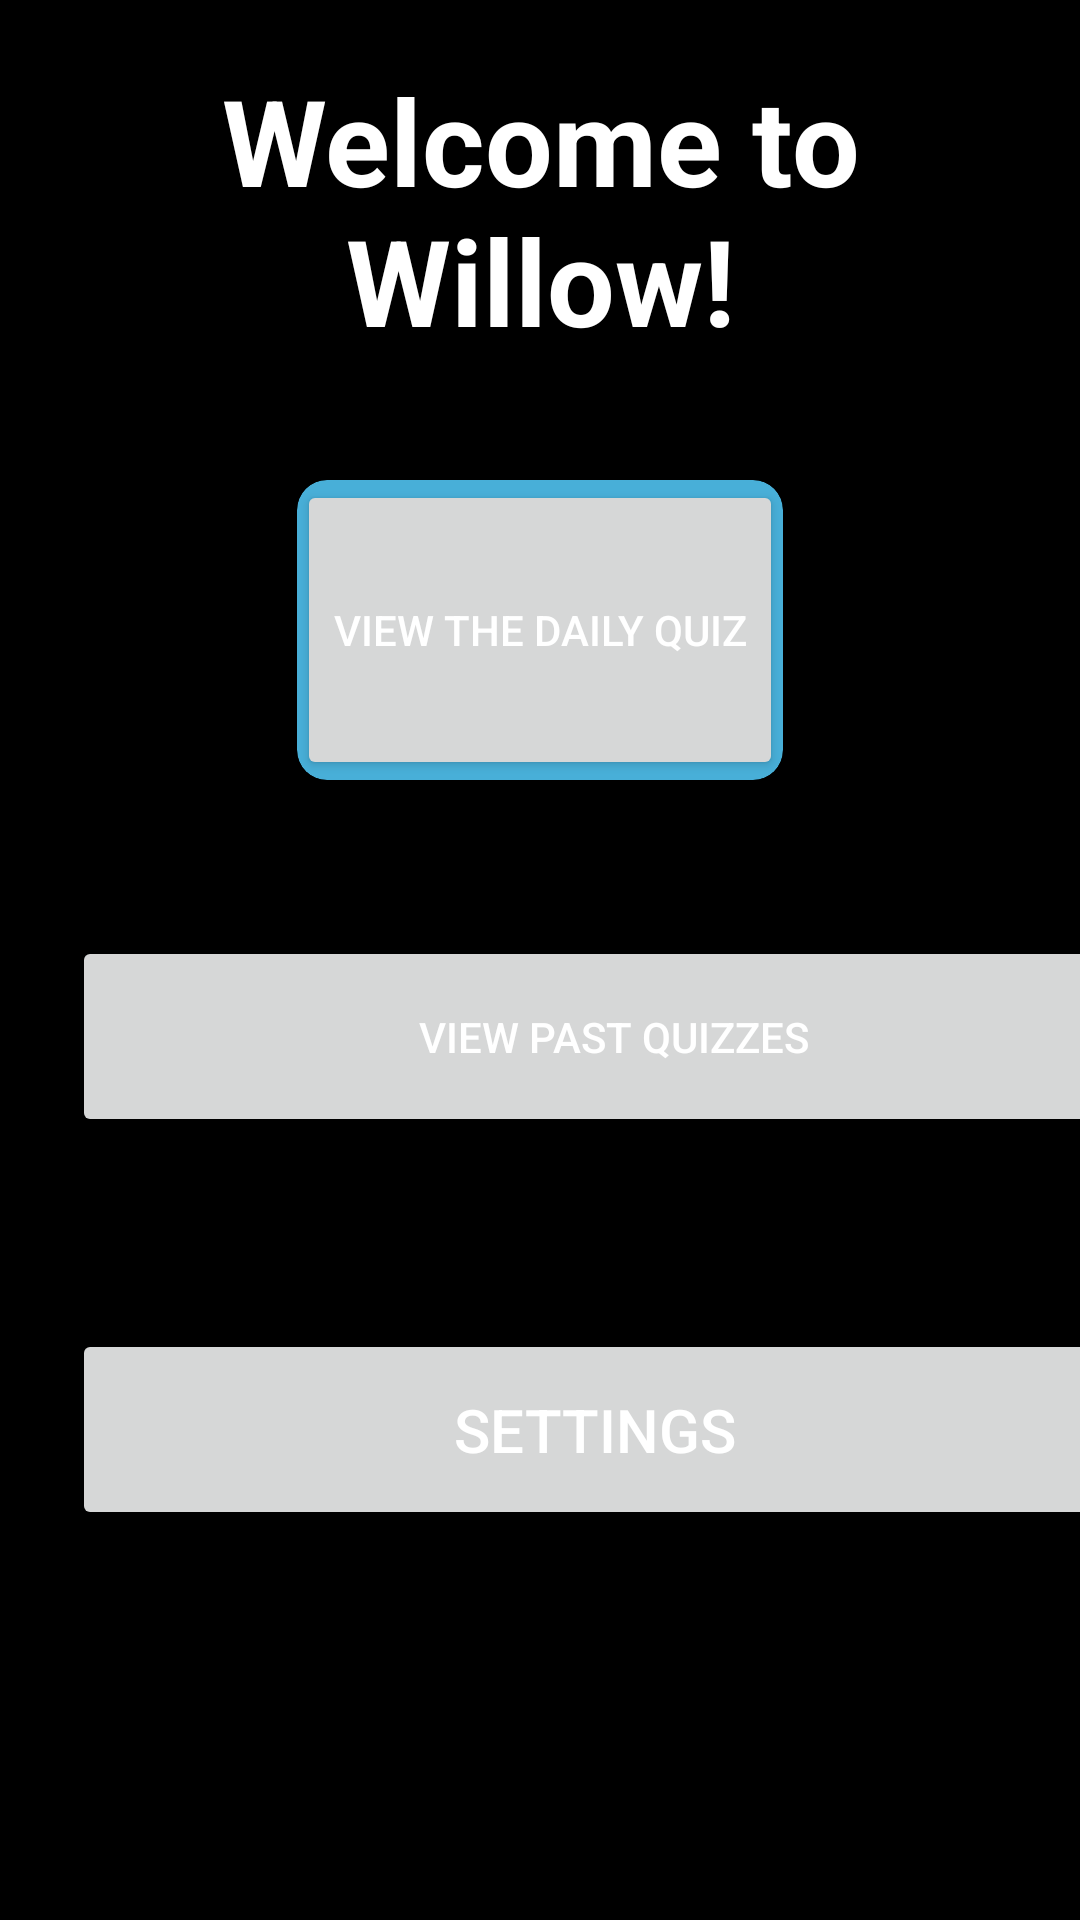

Reconstruct the res/layout file that produces this screen, plus the resources it refers to.
<!-- AndroidManifest.xml: application theme Theme.App -->
<!-- res/layout/fragment_home.xml -->
<?xml version="1.0" encoding="utf-8"?>
<androidx.constraintlayout.widget.ConstraintLayout xmlns:android="http://schemas.android.com/apk/res/android"
    xmlns:app="http://schemas.android.com/apk/res-auto"
    xmlns:tools="http://schemas.android.com/tools"
    android:id="@+id/StressButton"
    android:layout_width="match_parent"
    android:layout_height="match_parent"
    android:background="@color/white"
    tools:context=".ui.home_tab.HomeFragment">

    <LinearLayout
        android:layout_width="match_parent"
        android:layout_height="match_parent"
        android:orientation="vertical"
        android:background="@color/black">

    <TextView
        android:layout_height="wrap_content"
        android:layout_width="wrap_content"
        android:id="@+id/text_home"
        android:layout_gravity="center"
        android:layout_margin="20dp"
        android:text="@string/welcomeMsg"
        android:textColor="@color/white"
        android:textAlignment="center"
        android:textSize="40sp"
        android:textStyle="bold" />


    <androidx.cardview.widget.CardView
        xmlns:card_view="http://schemas.android.com/apk/res-auto"
        android:id = "@+id/mood_card"
        android:layout_margin="20dp"
        android:layout_height="100dp"
        android:layout_width= "wrap_content"
        android:text="@string/view_the_daily_quiz"
        android:layout_gravity="center"
        card_view:cardCornerRadius = "10dp"
        card_view:cardBackgroundColor="@color/base_color"
        >
        <LinearLayout
            android:layout_width="match_parent"
            android:layout_height="match_parent"
            android:layout_gravity="center"
            android:orientation="horizontal">
    <Button
        android:id="@+id/viewQuiz"
        android:layout_width="match_parent"
        android:layout_height="match_parent"
        android:layout_gravity="center"
        android:text="@string/view_the_daily_quiz"
        android:textColor="@color/white" />

            <ImageView
                android:id="@+id/lock"
                android:layout_width="match_parent"
                android:layout_height="wrap_content"
                android:src = "@drawable/ic_locked_foreground"
                android:contentDescription="@string/todo">
            </ImageView>
        </LinearLayout>
    </androidx.cardview.widget.CardView>

        <Button
            android:id="@+id/btn_viewPastQuizzes"
            android:layout_width="361dp"
            android:layout_height="67dp"
            android:layout_marginStart="24dp"
            android:layout_marginLeft="24dp"
            android:layout_marginTop="32dp"
            android:layout_marginEnd="24dp"
            android:layout_marginRight="24dp"
            android:layout_marginBottom="32dp"
            android:text="@string/view_past_quizzes"
            android:textColor="#FFFFFF"
            app:layout_constraintBottom_toBottomOf="parent"
            app:layout_constraintEnd_toEndOf="parent"
            app:layout_constraintHorizontal_bias="0.494"
            app:layout_constraintStart_toStartOf="parent"
            app:layout_constraintTop_toBottomOf="@+id/textView19"
            app:layout_constraintVertical_bias="0.221" />

        <Button
            android:id="@+id/btn_settings"
            android:layout_width="349dp"
            android:layout_height="67dp"
            android:layout_marginStart="24dp"
            android:layout_marginLeft="24dp"
            android:layout_marginTop="32dp"
            android:layout_marginEnd="24dp"
            android:layout_marginRight="24dp"
            android:layout_marginBottom="32dp"
            android:text="Settings"
            android:textColor="@color/white"
            android:textSize="20sp"
            app:layout_constraintBottom_toBottomOf="parent"
            app:layout_constraintEnd_toEndOf="parent"
            app:layout_constraintHorizontal_bias="0.494"
            app:layout_constraintStart_toStartOf="parent"
            app:layout_constraintTop_toBottomOf="@+id/textView19"
            app:layout_constraintVertical_bias="0.221" />


    </LinearLayout>


</androidx.constraintlayout.widget.ConstraintLayout>
<!-- resources referenced by this layout -->
<resources>
  <color name="base_color">#48AFD8</color>
  <color name="black">#FF000000</color>
  <color name="white">#FFFFFFFF</color>
  <string name="todo" tools:ignore="DuplicateDefinition">TODO</string>
  <string name="view_past_quizzes">View Past Quizzes</string>
  <string name="view_the_daily_quiz">View the Daily Quiz</string>
  <string name="welcomeMsg">Welcome to Willow!</string>
  <style name="Theme.App" parent="Theme.MaterialComponents.DayNight.DarkActionBar">
          
          <item name="colorPrimary">@color/base_color</item>
          <item name="colorPrimaryVariant">@color/scheme_blue_2</item>
          <item name="colorOnPrimary">@color/scheme_purple_2</item>
          
          <item name="colorSecondary">@color/scheme_blue_1</item>
          <item name="colorSecondaryVariant">@color/scheme_green_1</item>
          <item name="colorOnSecondary">@color/black</item>
          
          <item name="android:statusBarColor" tools:targetApi="l">?attr/colorPrimaryVariant</item>
          
      </style>
  <color name="scheme_blue_2"> #5C5D8D</color>
  <color name="scheme_purple_2">#BFB3EA</color>
  <color name="scheme_blue_1"> #2AB7CA</color>
  <color name="scheme_green_1">#3AA88E</color>
</resources>
